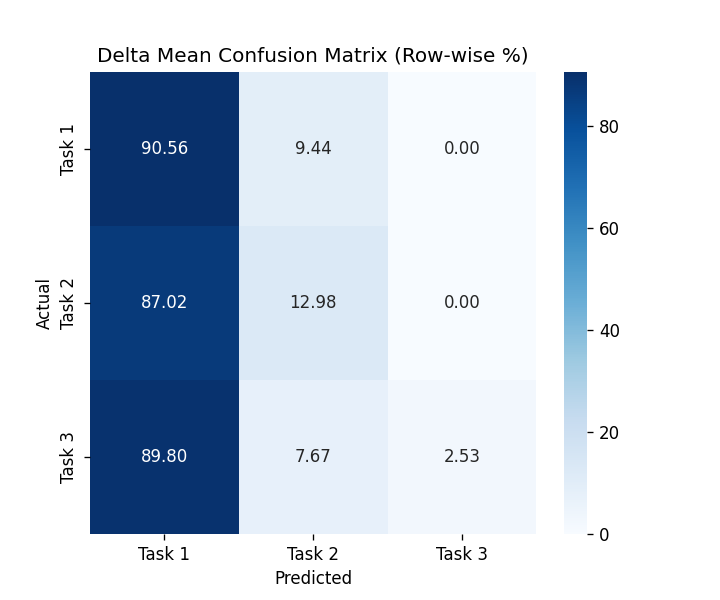

The data file committed next to this chart (first rows):
, Task 1, Task 2, Task 3
Task 1, 90.56, 9.444, 0.0
Task 2, 87.02, 12.98, 0.0
Task 3, 89.8, 7.673, 2.53
